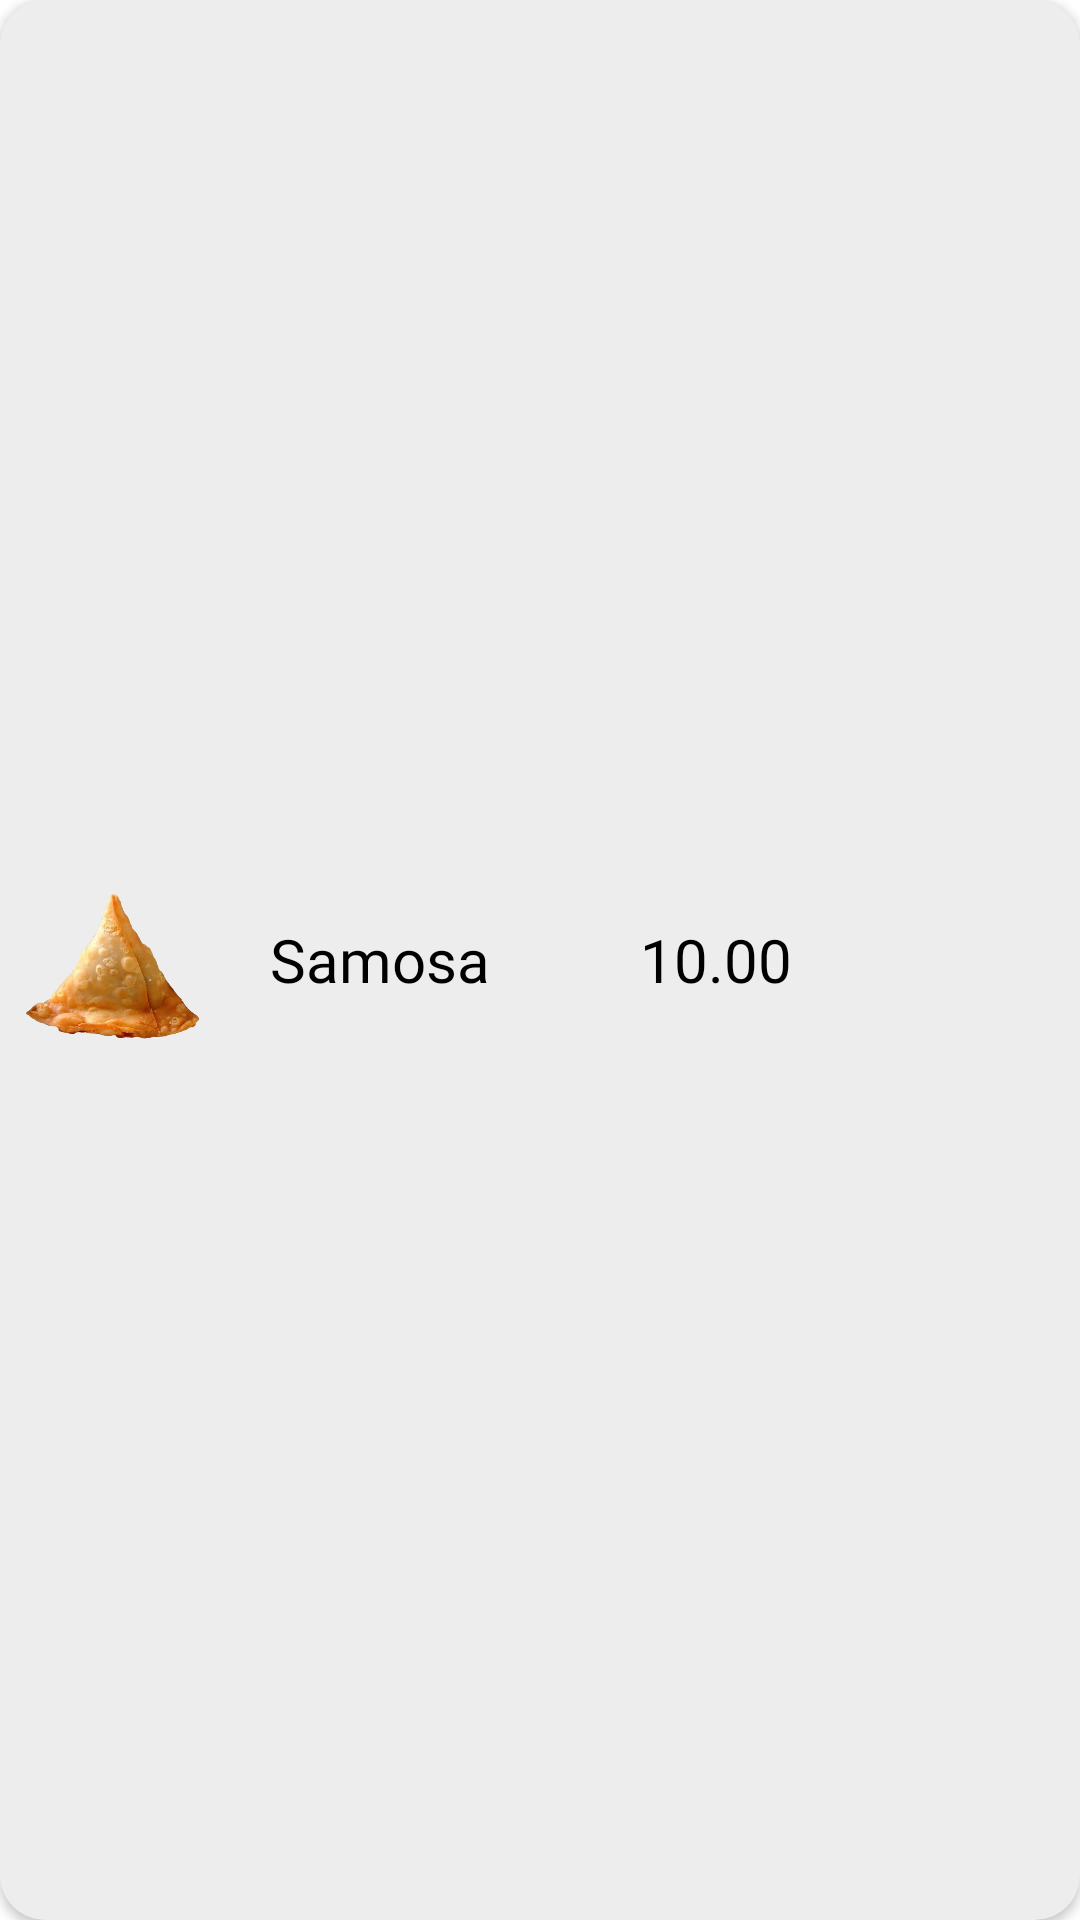

Android layout source for this screen:
<!-- AndroidManifest.xml: application theme Theme.CanteenXpress -->
<!-- res/layout/cart_item.xml -->
<?xml version="1.0" encoding="utf-8"?>
<androidx.cardview.widget.CardView xmlns:android="http://schemas.android.com/apk/res/android"
    xmlns:app="http://schemas.android.com/apk/res-auto"
    android:layout_width="match_parent"
    android:layout_height="100dp"
    android:layout_marginLeft="10dp"
    android:layout_marginTop="5dp"
    android:layout_marginRight="10dp"
    android:layout_marginBottom="5dp"
    android:backgroundTint="@color/offWhite"
    app:cardCornerRadius="15dp">

    <LinearLayout
        android:layout_width="match_parent"
        android:layout_height="wrap_content"
        android:layout_gravity="center"
        android:orientation="horizontal">

        <ImageView
            android:id="@+id/hor_image"
            android:layout_width="75dp"
            android:layout_height="75dp"
            android:layout_gravity="center"
            android:src="@drawable/samosa" />

        <TextView
            android:id="@+id/hor_name"
            android:layout_width="wrap_content"
            android:layout_height="wrap_content"
            android:layout_gravity="center"
            android:layout_marginLeft="15dp"
            android:fontFamily="@font/opensans_regular"
            android:text="Samosa"
            android:textColor="@color/black"
            android:textSize="20sp" />

        <TextView
            android:id="@+id/hor_price"
            android:layout_width="wrap_content"
            android:layout_height="wrap_content"
            android:layout_gravity="center"
            android:layout_marginLeft="50dp"
            android:fontFamily="@font/opensans_regular"
            android:text="10.00"
            android:textColor="@color/black"
            android:textSize="20sp" />

        <LinearLayout
            android:layout_width="match_parent"
            android:layout_height="match_parent"
            android:orientation="horizontal"
            android:gravity="right">

            <ImageView
                android:id="@+id/remove"
                android:layout_width="25dp"
                android:layout_gravity="center"
                android:layout_marginRight="25dp"
                android:layout_height="25dp"
                android:src="@drawable/remove" />

        </LinearLayout>

    </LinearLayout>

</androidx.cardview.widget.CardView>
<!-- resources referenced by this layout -->
<resources>
  <color name="black">#FF000000</color>
  <color name="offWhite">#EDEDED</color>
  <!-- drawable samosa: png bitmap (drawable, 165941 bytes) -->
  <style name="Theme.CanteenXpress" parent="Theme.MaterialComponents.DayNight.NoActionBar">
          
          <item name="colorPrimary">@color/black</item>
          <item name="colorPrimaryVariant">#FD8200</item>
          <item name="colorOnPrimary">@color/purple_200</item>
          
          <item name="colorSecondary">@color/teal_200</item>
          <item name="colorSecondaryVariant">@color/teal_700</item>
          <item name="colorOnSecondary">#FD8200</item>
          
          <item name="android:statusBarColor">@color/white</item>
          <item name="android:navigationBarColor">@color/white</item>
          <item name="android:windowLightStatusBar">true</item>
          
      </style>
  <color name="purple_200">#FFFFFF</color>
  <color name="teal_200">#1A2221</color>
  <color name="teal_700">#414343</color>
  <color name="white">#FFFFFFFF</color>
</resources>
